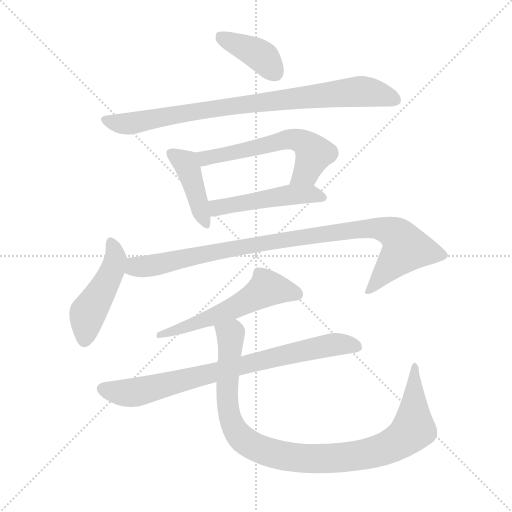
t = 0.00 s
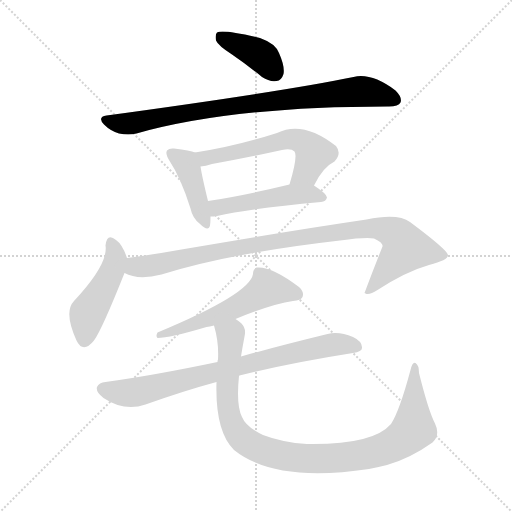
t = 1.55 s
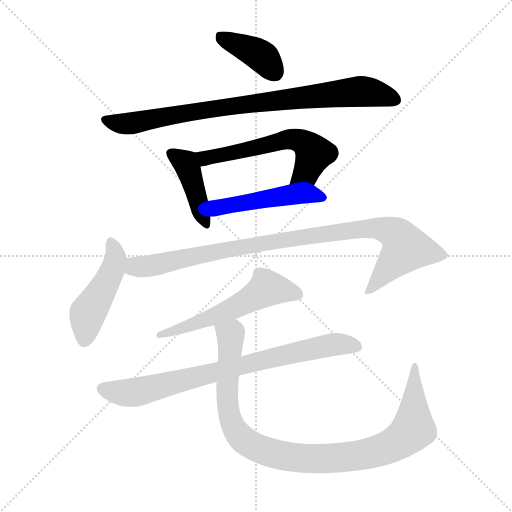
t = 3.10 s
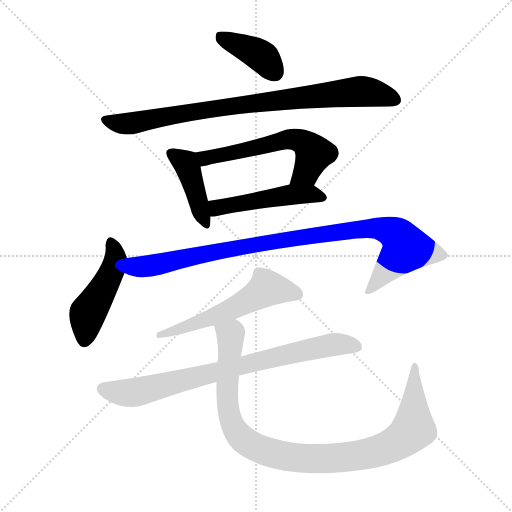
t = 4.65 s
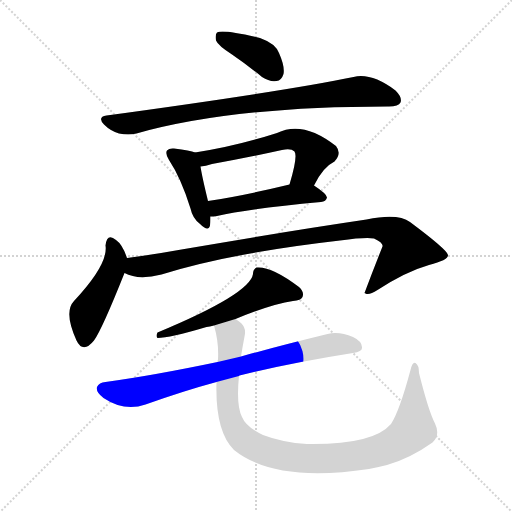
t = 6.19 s
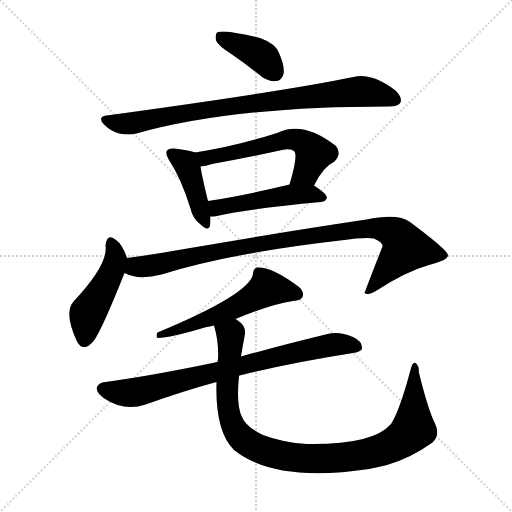
t = 7.74 s

The animated SVG that drew these frames (rendered in a browser with its animation timeline set to each time). Animation: 10 CSS @keyframes rules; one cycle of 7.74 s.

<svg version="1.1" viewBox="0 0 1024 1024" xmlns="http://www.w3.org/2000/svg">
  <g stroke="lightgray" stroke-dasharray="1,1" stroke-width="1" transform="scale(4, 4)">
    <line x1="0" y1="0" x2="256" y2="256"></line>
    <line x1="256" y1="0" x2="0" y2="256"></line>
    <line x1="128" y1="0" x2="128" y2="256"></line>
    <line x1="0" y1="128" x2="256" y2="128"></line>
  </g>
<g transform="scale(1, -1) translate(0, -900)">
   <style type="text/css">
    @keyframes keyframes0 {
      from {
       stroke: blue;
       stroke-dashoffset: 392;
       stroke-width: 128;
       }
       56% {
       animation-timing-function: step-end;
       stroke: blue;
       stroke-dashoffset: 0;
       stroke-width: 128;
       }
       to {
       stroke: black;
       stroke-width: 1024;
       }
       }
       #make-me-a-hanzi-animation-0 {
         animation: keyframes0 0.569010s both;
         animation-delay: 0.000000s;
         animation-timing-function: linear;
       }
    @keyframes keyframes1 {
      from {
       stroke: blue;
       stroke-dashoffset: 844;
       stroke-width: 128;
       }
       73% {
       animation-timing-function: step-end;
       stroke: blue;
       stroke-dashoffset: 0;
       stroke-width: 128;
       }
       to {
       stroke: black;
       stroke-width: 1024;
       }
       }
       #make-me-a-hanzi-animation-1 {
         animation: keyframes1 0.936849s both;
         animation-delay: 0.569010s;
         animation-timing-function: linear;
       }
    @keyframes keyframes2 {
      from {
       stroke: blue;
       stroke-dashoffset: 418;
       stroke-width: 128;
       }
       58% {
       animation-timing-function: step-end;
       stroke: blue;
       stroke-dashoffset: 0;
       stroke-width: 128;
       }
       to {
       stroke: black;
       stroke-width: 1024;
       }
       }
       #make-me-a-hanzi-animation-2 {
         animation: keyframes2 0.590169s both;
         animation-delay: 1.505859s;
         animation-timing-function: linear;
       }
    @keyframes keyframes3 {
      from {
       stroke: blue;
       stroke-dashoffset: 572;
       stroke-width: 128;
       }
       65% {
       animation-timing-function: step-end;
       stroke: blue;
       stroke-dashoffset: 0;
       stroke-width: 128;
       }
       to {
       stroke: black;
       stroke-width: 1024;
       }
       }
       #make-me-a-hanzi-animation-3 {
         animation: keyframes3 0.715495s both;
         animation-delay: 2.096029s;
         animation-timing-function: linear;
       }
    @keyframes keyframes4 {
      from {
       stroke: blue;
       stroke-dashoffset: 481;
       stroke-width: 128;
       }
       61% {
       animation-timing-function: step-end;
       stroke: blue;
       stroke-dashoffset: 0;
       stroke-width: 128;
       }
       to {
       stroke: black;
       stroke-width: 1024;
       }
       }
       #make-me-a-hanzi-animation-4 {
         animation: keyframes4 0.641439s both;
         animation-delay: 2.811523s;
         animation-timing-function: linear;
       }
    @keyframes keyframes5 {
      from {
       stroke: blue;
       stroke-dashoffset: 464;
       stroke-width: 128;
       }
       60% {
       animation-timing-function: step-end;
       stroke: blue;
       stroke-dashoffset: 0;
       stroke-width: 128;
       }
       to {
       stroke: black;
       stroke-width: 1024;
       }
       }
       #make-me-a-hanzi-animation-5 {
         animation: keyframes5 0.627604s both;
         animation-delay: 3.452962s;
         animation-timing-function: linear;
       }
    @keyframes keyframes6 {
      from {
       stroke: blue;
       stroke-dashoffset: 950;
       stroke-width: 128;
       }
       76% {
       animation-timing-function: step-end;
       stroke: blue;
       stroke-dashoffset: 0;
       stroke-width: 128;
       }
       to {
       stroke: black;
       stroke-width: 1024;
       }
       }
       #make-me-a-hanzi-animation-6 {
         animation: keyframes6 1.023112s both;
         animation-delay: 4.080566s;
         animation-timing-function: linear;
       }
    @keyframes keyframes7 {
      from {
       stroke: blue;
       stroke-dashoffset: 556;
       stroke-width: 128;
       }
       64% {
       animation-timing-function: step-end;
       stroke: blue;
       stroke-dashoffset: 0;
       stroke-width: 128;
       }
       to {
       stroke: black;
       stroke-width: 1024;
       }
       }
       #make-me-a-hanzi-animation-7 {
         animation: keyframes7 0.702474s both;
         animation-delay: 5.103678s;
         animation-timing-function: linear;
       }
    @keyframes keyframes8 {
      from {
       stroke: blue;
       stroke-dashoffset: 777;
       stroke-width: 128;
       }
       72% {
       animation-timing-function: step-end;
       stroke: blue;
       stroke-dashoffset: 0;
       stroke-width: 128;
       }
       to {
       stroke: black;
       stroke-width: 1024;
       }
       }
       #make-me-a-hanzi-animation-8 {
         animation: keyframes8 0.882324s both;
         animation-delay: 5.806152s;
         animation-timing-function: linear;
       }
    @keyframes keyframes9 {
      from {
       stroke: blue;
       stroke-dashoffset: 988;
       stroke-width: 128;
       }
       76% {
       animation-timing-function: step-end;
       stroke: blue;
       stroke-dashoffset: 0;
       stroke-width: 128;
       }
       to {
       stroke: black;
       stroke-width: 1024;
       }
       }
       #make-me-a-hanzi-animation-9 {
         animation: keyframes9 1.054036s both;
         animation-delay: 6.688477s;
         animation-timing-function: linear;
       }
</style>
<path d="M 464.0 791.0 Q 492.0 772.0 524.0 746.0 Q 539.0 736.0 553.0 738.0 Q 563.0 739.0 567.0 752.0 Q 570.0 767.0 558.0 794.0 Q 551.0 813.0 520.0 824.0 Q 445.0 842.0 434.0 835.0 Q 430.0 831.0 432.0 819.0 Q 436.0 809.0 464.0 791.0 Z" fill="lightgray"></path> 
<path d="M 213.0 669.0 Q 194.0 666.0 208.0 651.0 Q 221.0 638.0 238.0 633.0 Q 257.0 629.0 273.0 633.0 Q 465.0 687.0 775.0 687.0 Q 776.0 687.0 778.0 687.0 Q 797.0 687.0 801.0 695.0 Q 805.0 705.0 791.0 719.0 Q 743.0 755.0 707.0 746.0 Q 572.0 718.0 213.0 669.0 Z" fill="lightgray"></path> 
<path d="M 390.0 595.0 Q 381.0 599.0 348.0 603.0 Q 338.0 604.0 334.0 599.0 Q 330.0 593.0 338.0 580.0 Q 362.0 544.0 381.0 483.0 Q 385.0 464.0 399.0 453.0 Q 417.0 435.0 420.0 449.0 Q 421.0 456.0 421.0 467.0 L 416.0 498.0 Q 404.0 547.0 401.0 567.0 C 397.0 593.0 397.0 593.0 390.0 595.0 Z" fill="lightgray"></path> 
<path d="M 628.0 529.0 Q 646.0 566.0 669.0 577.0 Q 684.0 593.0 672.0 608.0 Q 606.0 660.0 554.0 634.0 Q 470.0 607.0 390.0 595.0 C 360.0 590.0 371.0 562.0 401.0 567.0 Q 411.0 568.0 424.0 572.0 Q 496.0 585.0 564.0 600.0 Q 582.0 604.0 589.0 597.0 Q 596.0 587.0 579.0 531.0 C 571.0 502.0 614.0 502.0 628.0 529.0 Z" fill="lightgray"></path> 
<path d="M 421.0 467.0 Q 427.0 467.0 434.0 468.0 Q 500.0 483.0 642.0 496.0 Q 652.0 497.0 654.0 505.0 Q 654.0 512.0 628.0 529.0 C 613.0 539.0 608.0 538.0 579.0 531.0 Q 488.0 509.0 416.0 498.0 C 386.0 493.0 391.0 466.0 421.0 467.0 Z" fill="lightgray"></path> 
<path d="M 254.0 384.0 Q 245.0 411.0 232.0 420.0 Q 214.0 435.0 211.0 409.0 Q 217.0 372.0 148.0 298.0 Q 127.0 276.0 153.0 219.0 Q 166.0 192.0 188.0 219.0 Q 204.0 241.0 249.0 354.0 C 257.0 375.0 257.0 375.0 254.0 384.0 Z" fill="lightgray"></path> 
<path d="M 249.0 354.0 Q 276.0 339.0 323.0 351.0 Q 461.0 394.0 680.0 419.0 Q 731.0 426.0 748.0 423.0 Q 767.0 414.0 765.0 407.0 Q 747.0 362.0 729.0 314.0 L 731.0 313.0 Q 738.0 309.0 755.0 320.0 Q 812.0 357.0 858.0 370.0 Q 897.0 380.0 896.0 390.0 Q 895.0 400.0 820.0 456.0 Q 796.0 474.0 733.0 461.0 Q 571.0 437.0 363.0 401.0 Q 308.0 391.0 254.0 384.0 C 224.0 380.0 221.0 364.0 249.0 354.0 Z" fill="lightgray"></path> 
<path d="M 471.0 262.0 Q 544.0 292.0 586.0 298.0 Q 602.0 299.0 605.0 306.0 Q 609.0 316.0 598.0 326.0 Q 543.0 368.0 513.0 365.0 Q 506.0 361.0 506.0 352.0 Q 500.0 312.0 315.0 235.0 Q 311.0 228.0 315.0 224.0 Q 339.0 224.0 413.0 246.0 Q 419.0 247.0 428.0 249.0 L 471.0 262.0 Z" fill="lightgray"></path> 
<path d="M 478.0 148.0 Q 478.0 149.0 479.0 149.0 Q 579.0 174.0 706.0 194.0 Q 724.0 197.0 724.0 204.0 Q 725.0 217.0 706.0 226.0 Q 678.0 238.0 655.0 232.0 Q 553.0 207.0 482.0 187.0 L 435.0 176.0 Q 306.0 149.0 211.0 136.0 Q 198.0 135.0 194.0 126.0 Q 191.0 116.0 207.0 104.0 Q 249.0 76.0 291.0 91.0 Q 370.0 119.0 433.0 136.0 L 478.0 148.0 Z" fill="lightgray"></path> 
<path d="M 870.0 53.0 Q 857.0 78.0 838.0 154.0 Q 838.0 170.0 831.0 174.0 Q 825.0 177.0 821.0 160.0 Q 799.0 78.0 782.0 52.0 Q 746.0 10.0 614.0 12.0 Q 565.0 15.0 526.0 30.0 Q 492.0 46.0 484.0 66.0 Q 472.0 90.0 478.0 148.0 L 482.0 187.0 Q 485.0 206.0 489.0 227.0 Q 493.0 243.0 483.0 253.0 Q 479.0 257.0 471.0 262.0 C 449.0 283.0 421.0 278.0 428.0 249.0 Q 438.0 215.0 436.0 181.0 Q 435.0 180.0 435.0 176.0 L 433.0 136.0 Q 430.0 37.0 468.0 0.0 Q 550.0 -66.0 738.0 -38.0 Q 754.0 -35.0 774.0 -30.0 Q 820.0 -17.0 865.0 15.0 Q 881.0 30.0 870.0 53.0 Z" fill="lightgray"></path> 
      <clipPath id="make-me-a-hanzi-clip-0">
      <path d="M 464.0 791.0 Q 492.0 772.0 524.0 746.0 Q 539.0 736.0 553.0 738.0 Q 563.0 739.0 567.0 752.0 Q 570.0 767.0 558.0 794.0 Q 551.0 813.0 520.0 824.0 Q 445.0 842.0 434.0 835.0 Q 430.0 831.0 432.0 819.0 Q 436.0 809.0 464.0 791.0 Z" fill="lightgray"></path>
      </clipPath>
      <path clip-path="url(#make-me-a-hanzi-clip-0)" d="M 439.0 830.0 L 515.0 793.0 L 550.0 755.0 " fill="none" id="make-me-a-hanzi-animation-0" stroke-dasharray="264 528" stroke-linecap="round"></path>

      <clipPath id="make-me-a-hanzi-clip-1">
      <path d="M 213.0 669.0 Q 194.0 666.0 208.0 651.0 Q 221.0 638.0 238.0 633.0 Q 257.0 629.0 273.0 633.0 Q 465.0 687.0 775.0 687.0 Q 776.0 687.0 778.0 687.0 Q 797.0 687.0 801.0 695.0 Q 805.0 705.0 791.0 719.0 Q 743.0 755.0 707.0 746.0 Q 572.0 718.0 213.0 669.0 Z" fill="lightgray"></path>
      </clipPath>
      <path clip-path="url(#make-me-a-hanzi-clip-1)" d="M 211.0 660.0 L 256.0 653.0 L 444.0 686.0 L 717.0 717.0 L 756.0 713.0 L 791.0 700.0 " fill="none" id="make-me-a-hanzi-animation-1" stroke-dasharray="716 1432" stroke-linecap="round"></path>

      <clipPath id="make-me-a-hanzi-clip-2">
      <path d="M 390.0 595.0 Q 381.0 599.0 348.0 603.0 Q 338.0 604.0 334.0 599.0 Q 330.0 593.0 338.0 580.0 Q 362.0 544.0 381.0 483.0 Q 385.0 464.0 399.0 453.0 Q 417.0 435.0 420.0 449.0 Q 421.0 456.0 421.0 467.0 L 416.0 498.0 Q 404.0 547.0 401.0 567.0 C 397.0 593.0 397.0 593.0 390.0 595.0 Z" fill="lightgray"></path>
      </clipPath>
      <path clip-path="url(#make-me-a-hanzi-clip-2)" d="M 343.0 594.0 L 371.0 574.0 L 410.0 453.0 " fill="none" id="make-me-a-hanzi-animation-2" stroke-dasharray="290 580" stroke-linecap="round"></path>

      <clipPath id="make-me-a-hanzi-clip-3">
      <path d="M 628.0 529.0 Q 646.0 566.0 669.0 577.0 Q 684.0 593.0 672.0 608.0 Q 606.0 660.0 554.0 634.0 Q 470.0 607.0 390.0 595.0 C 360.0 590.0 371.0 562.0 401.0 567.0 Q 411.0 568.0 424.0 572.0 Q 496.0 585.0 564.0 600.0 Q 582.0 604.0 589.0 597.0 Q 596.0 587.0 579.0 531.0 C 571.0 502.0 614.0 502.0 628.0 529.0 Z" fill="lightgray"></path>
      </clipPath>
      <path clip-path="url(#make-me-a-hanzi-clip-3)" d="M 398.0 590.0 L 410.0 584.0 L 578.0 622.0 L 599.0 619.0 L 620.0 604.0 L 627.0 590.0 L 610.0 555.0 L 586.0 540.0 " fill="none" id="make-me-a-hanzi-animation-3" stroke-dasharray="444 888" stroke-linecap="round"></path>

      <clipPath id="make-me-a-hanzi-clip-4">
      <path d="M 421.0 467.0 Q 427.0 467.0 434.0 468.0 Q 500.0 483.0 642.0 496.0 Q 652.0 497.0 654.0 505.0 Q 654.0 512.0 628.0 529.0 C 613.0 539.0 608.0 538.0 579.0 531.0 Q 488.0 509.0 416.0 498.0 C 386.0 493.0 391.0 466.0 421.0 467.0 Z" fill="lightgray"></path>
      </clipPath>
      <path clip-path="url(#make-me-a-hanzi-clip-4)" d="M 424.0 491.0 L 446.0 486.0 L 584.0 511.0 L 621.0 512.0 L 645.0 504.0 " fill="none" id="make-me-a-hanzi-animation-4" stroke-dasharray="353 706" stroke-linecap="round"></path>

      <clipPath id="make-me-a-hanzi-clip-5">
      <path d="M 254.0 384.0 Q 245.0 411.0 232.0 420.0 Q 214.0 435.0 211.0 409.0 Q 217.0 372.0 148.0 298.0 Q 127.0 276.0 153.0 219.0 Q 166.0 192.0 188.0 219.0 Q 204.0 241.0 249.0 354.0 C 257.0 375.0 257.0 375.0 254.0 384.0 Z" fill="lightgray"></path>
      </clipPath>
      <path clip-path="url(#make-me-a-hanzi-clip-5)" d="M 222.0 414.0 L 230.0 390.0 L 227.0 365.0 L 175.0 273.0 L 169.0 222.0 " fill="none" id="make-me-a-hanzi-animation-5" stroke-dasharray="336 672" stroke-linecap="round"></path>

      <clipPath id="make-me-a-hanzi-clip-6">
      <path d="M 249.0 354.0 Q 276.0 339.0 323.0 351.0 Q 461.0 394.0 680.0 419.0 Q 731.0 426.0 748.0 423.0 Q 767.0 414.0 765.0 407.0 Q 747.0 362.0 729.0 314.0 L 731.0 313.0 Q 738.0 309.0 755.0 320.0 Q 812.0 357.0 858.0 370.0 Q 897.0 380.0 896.0 390.0 Q 895.0 400.0 820.0 456.0 Q 796.0 474.0 733.0 461.0 Q 571.0 437.0 363.0 401.0 Q 308.0 391.0 254.0 384.0 C 224.0 380.0 221.0 364.0 249.0 354.0 Z" fill="lightgray"></path>
      </clipPath>
      <path clip-path="url(#make-me-a-hanzi-clip-6)" d="M 258.0 360.0 L 554.0 419.0 L 729.0 443.0 L 779.0 438.0 L 806.0 417.0 L 811.0 401.0 L 744.0 323.0 L 733.0 320.0 " fill="none" id="make-me-a-hanzi-animation-6" stroke-dasharray="822 1644" stroke-linecap="round"></path>

      <clipPath id="make-me-a-hanzi-clip-7">
      <path d="M 471.0 262.0 Q 544.0 292.0 586.0 298.0 Q 602.0 299.0 605.0 306.0 Q 609.0 316.0 598.0 326.0 Q 543.0 368.0 513.0 365.0 Q 506.0 361.0 506.0 352.0 Q 500.0 312.0 315.0 235.0 Q 311.0 228.0 315.0 224.0 Q 339.0 224.0 413.0 246.0 Q 419.0 247.0 428.0 249.0 L 471.0 262.0 Z" fill="lightgray"></path>
      </clipPath>
      <path clip-path="url(#make-me-a-hanzi-clip-7)" d="M 595.0 311.0 L 533.0 323.0 L 472.0 286.0 L 364.0 243.0 L 328.0 239.0 L 319.0 230.0 " fill="none" id="make-me-a-hanzi-animation-7" stroke-dasharray="428 856" stroke-linecap="round"></path>

      <clipPath id="make-me-a-hanzi-clip-8">
      <path d="M 478.0 148.0 Q 478.0 149.0 479.0 149.0 Q 579.0 174.0 706.0 194.0 Q 724.0 197.0 724.0 204.0 Q 725.0 217.0 706.0 226.0 Q 678.0 238.0 655.0 232.0 Q 553.0 207.0 482.0 187.0 L 435.0 176.0 Q 306.0 149.0 211.0 136.0 Q 198.0 135.0 194.0 126.0 Q 191.0 116.0 207.0 104.0 Q 249.0 76.0 291.0 91.0 Q 370.0 119.0 433.0 136.0 L 478.0 148.0 Z" fill="lightgray"></path>
      </clipPath>
      <path clip-path="url(#make-me-a-hanzi-clip-8)" d="M 205.0 122.0 L 267.0 115.0 L 652.0 209.0 L 714.0 207.0 " fill="none" id="make-me-a-hanzi-animation-8" stroke-dasharray="649 1298" stroke-linecap="round"></path>

      <clipPath id="make-me-a-hanzi-clip-9">
      <path d="M 870.0 53.0 Q 857.0 78.0 838.0 154.0 Q 838.0 170.0 831.0 174.0 Q 825.0 177.0 821.0 160.0 Q 799.0 78.0 782.0 52.0 Q 746.0 10.0 614.0 12.0 Q 565.0 15.0 526.0 30.0 Q 492.0 46.0 484.0 66.0 Q 472.0 90.0 478.0 148.0 L 482.0 187.0 Q 485.0 206.0 489.0 227.0 Q 493.0 243.0 483.0 253.0 Q 479.0 257.0 471.0 262.0 C 449.0 283.0 421.0 278.0 428.0 249.0 Q 438.0 215.0 436.0 181.0 Q 435.0 180.0 435.0 176.0 L 433.0 136.0 Q 430.0 37.0 468.0 0.0 Q 550.0 -66.0 738.0 -38.0 Q 754.0 -35.0 774.0 -30.0 Q 820.0 -17.0 865.0 15.0 Q 881.0 30.0 870.0 53.0 Z" fill="lightgray"></path>
      </clipPath>
      <path clip-path="url(#make-me-a-hanzi-clip-9)" d="M 437.0 244.0 L 461.0 230.0 L 454.0 105.0 L 467.0 46.0 L 497.0 13.0 L 561.0 -11.0 L 633.0 -18.0 L 704.0 -13.0 L 762.0 0.0 L 793.0 14.0 L 827.0 45.0 L 830.0 168.0 " fill="none" id="make-me-a-hanzi-animation-9" stroke-dasharray="860 1720" stroke-linecap="round"></path>

</g>
</svg>
